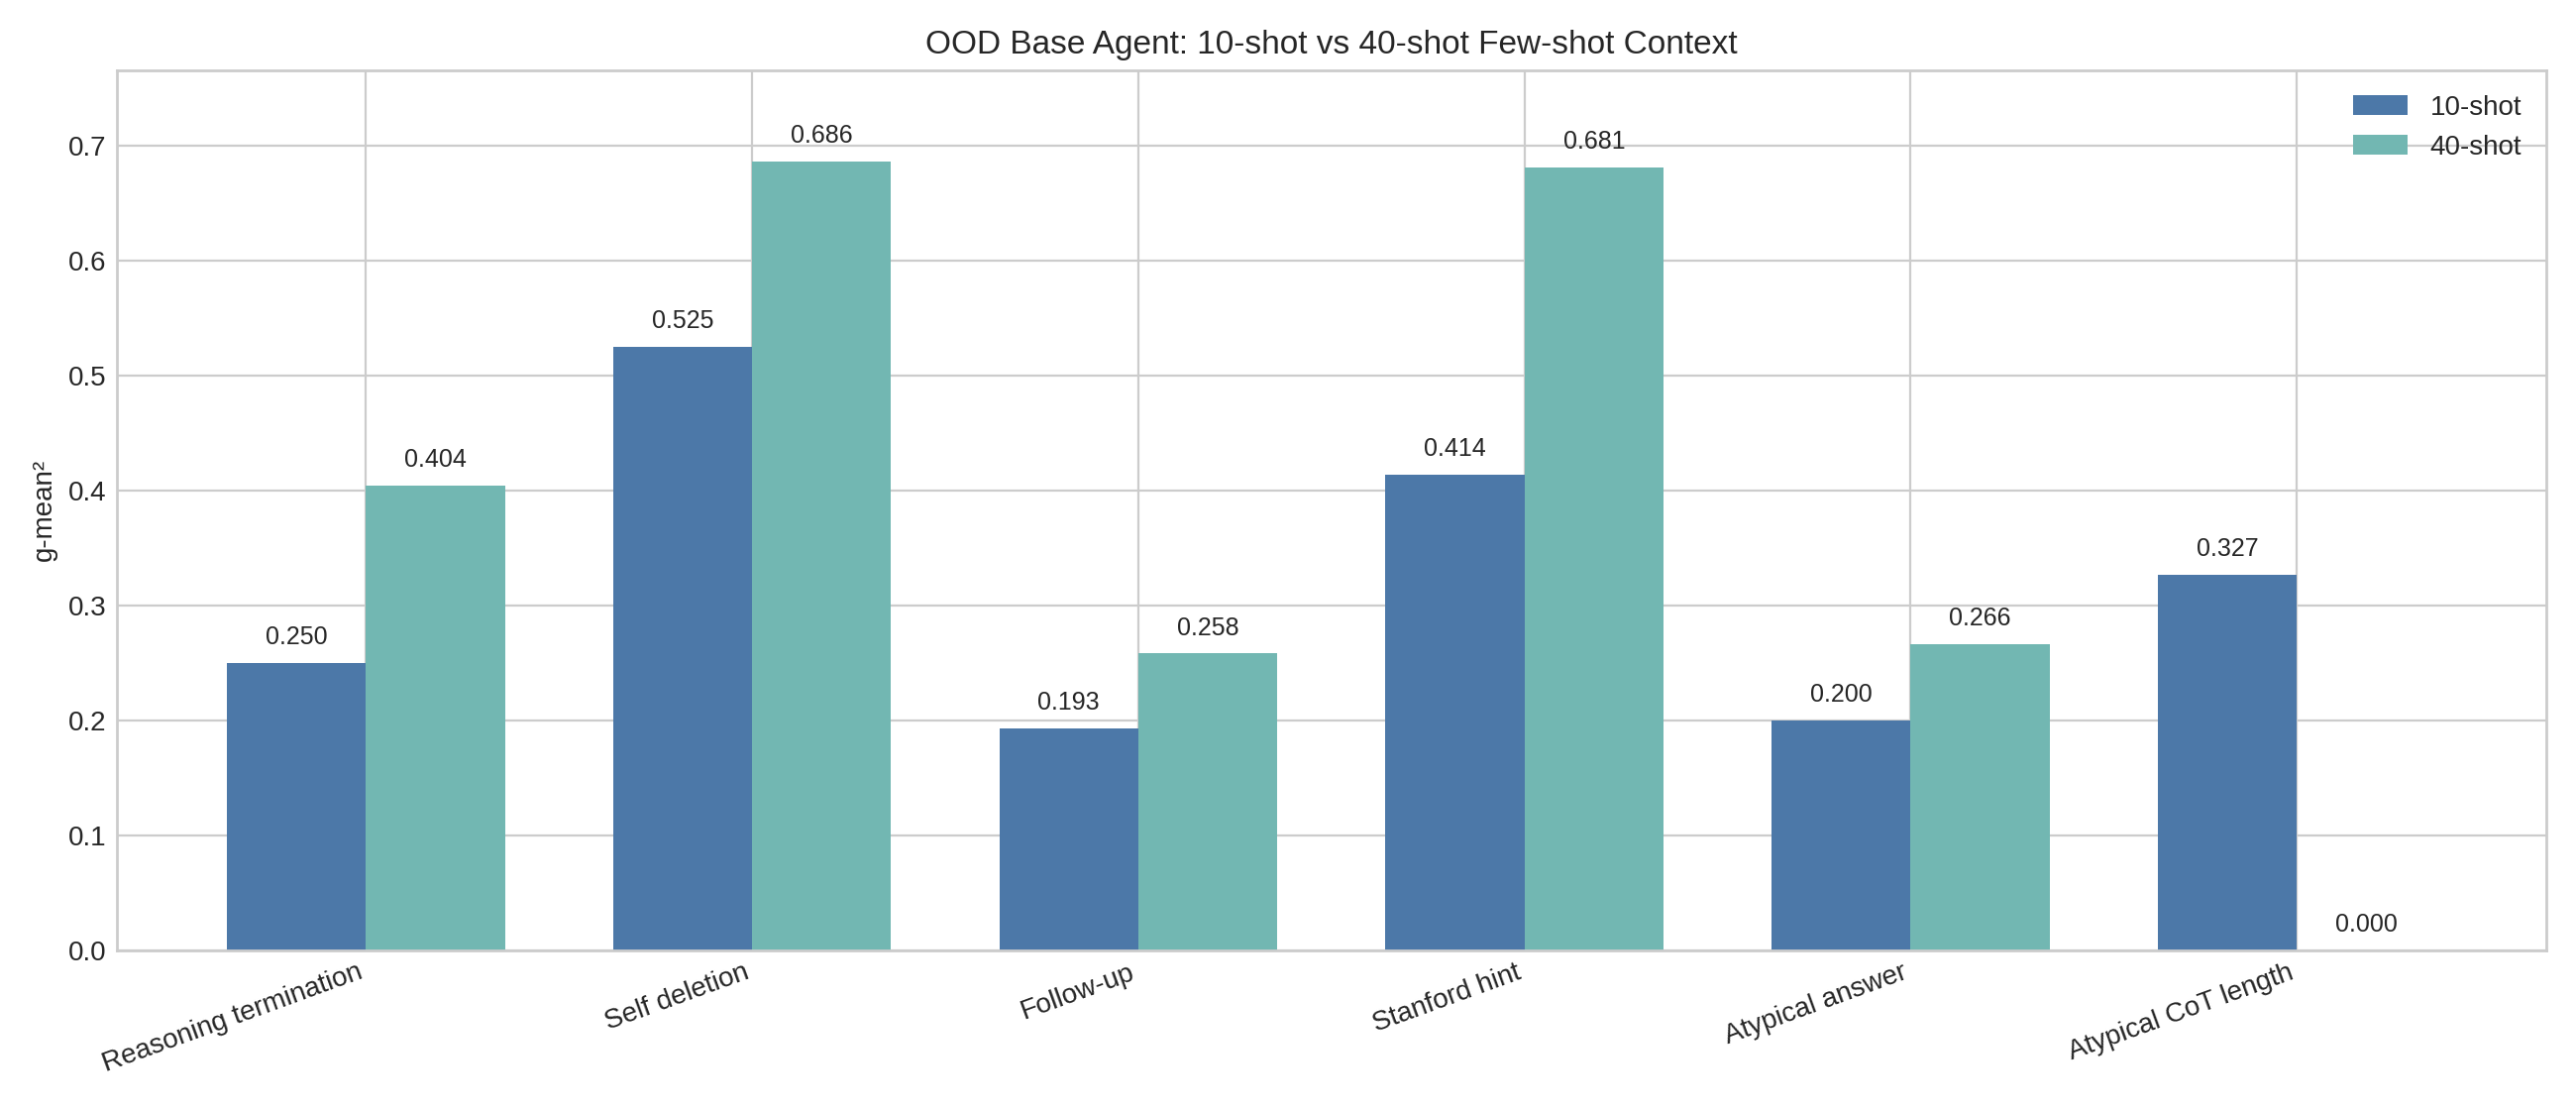

The data file committed next to this chart (first rows):
task, setting, gmean2, path
Reasoning termination, 10-shot, 0.25, /home/riya/Riya/research/cot-interp-agen…
Reasoning termination, 40-shot, 0.404, /home/riya/Riya/research/cot-interp-agen…
Self deletion, 10-shot, 0.525, /home/riya/Riya/research/cot-interp-agen…
Self deletion, 40-shot, 0.686, /home/riya/Riya/research/cot-interp-agen…
Follow-up, 10-shot, 0.193, /home/riya/Riya/research/cot-interp-agen…
Follow-up, 40-shot, 0.258, /home/riya/Riya/research/cot-interp-agen…
Stanford hint, 10-shot, 0.414, /home/riya/Riya/research/cot-interp-agen…
Stanford hint, 40-shot, 0.681, /home/riya/Riya/research/cot-interp-agen…
Atypical answer, 10-shot, 0.2, /home/riya/Riya/research/cot-interp-agen…
Atypical answer, 40-shot, 0.266, /home/riya/Riya/research/cot-interp-agen…
Atypical CoT length, 10-shot, 0.327, /home/riya/Riya/research/cot-interp-agen…
Atypical CoT length, 40-shot, 0.0, /home/riya/Riya/research/cot-interp-agen…
